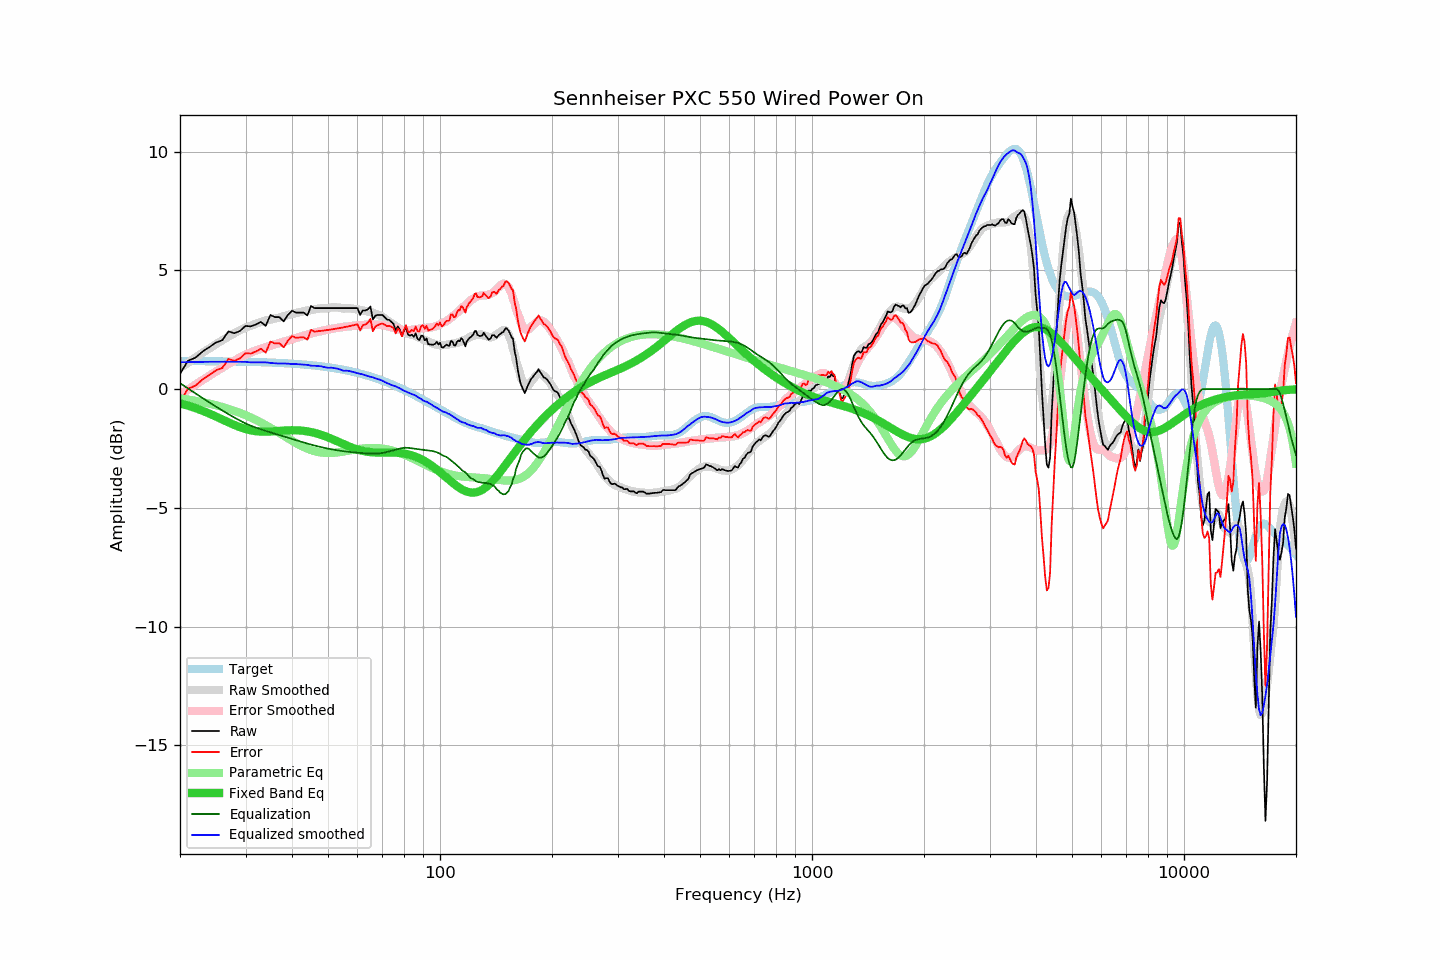

Source data for this figure (header and first rows):
frequency, raw, error, smoothed, error_smoothed, equalization, parametric_eq, equalized_raw, equalized_smoothed, target
20, 0.64, -0.54, 0.88, -0.25, 0.25, -0.60, 0.89, 1.13, 1.18
21, 1.19, 0.01, 1.11, -0.03, 0.03, -0.70, 1.22, 1.14, 1.18
22, 1.32, 0.14, 1.32, 0.18, -0.18, -0.80, 1.14, 1.14, 1.18
23, 1.58, 0.40, 1.52, 0.38, -0.38, -0.91, 1.20, 1.15, 1.18
24, 1.77, 0.60, 1.71, 0.57, -0.57, -1.03, 1.20, 1.15, 1.17
25, 1.96, 0.79, 1.89, 0.74, -0.74, -1.16, 1.22, 1.15, 1.17
26, 2.06, 0.89, 2.06, 0.90, -0.90, -1.28, 1.16, 1.15, 1.17
27, 2.43, 1.27, 2.21, 1.06, -1.06, -1.40, 1.37, 1.15, 1.16
28, 2.35, 1.19, 2.35, 1.20, -1.20, -1.51, 1.15, 1.15, 1.16
29, 2.45, 1.30, 2.48, 1.33, -1.33, -1.61, 1.12, 1.15, 1.15
30, 2.66, 1.51, 2.59, 1.45, -1.45, -1.68, 1.21, 1.15, 1.15
31, 2.64, 1.50, 2.67, 1.54, -1.54, -1.74, 1.10, 1.12, 1.14
32, 2.72, 1.58, 2.75, 1.62, -1.62, -1.77, 1.10, 1.12, 1.14
33, 2.83, 1.70, 2.82, 1.70, -1.70, -1.79, 1.13, 1.12, 1.13
34, 2.66, 1.53, 2.89, 1.76, -1.76, -1.79, 0.90, 1.13, 1.13
35, 3.12, 2.00, 2.93, 1.83, -1.83, -1.79, 1.29, 1.10, 1.12
36, 3.03, 1.92, 2.97, 1.88, -1.88, -1.77, 1.15, 1.09, 1.11
37, 3.03, 1.93, 3.01, 1.94, -1.94, -1.76, 1.09, 1.07, 1.10
38, 2.85, 1.76, 3.07, 1.99, -1.99, -1.75, 0.86, 1.08, 1.09
39, 3.12, 2.04, 3.11, 2.04, -2.04, -1.74, 1.08, 1.07, 1.08
40, 3.30, 2.23, 3.16, 2.10, -2.10, -1.73, 1.20, 1.05, 1.07
41, 3.22, 2.16, 3.20, 2.15, -2.15, -1.73, 1.07, 1.05, 1.06
42, 3.22, 2.17, 3.24, 2.20, -2.20, -1.74, 1.02, 1.04, 1.05
43, 3.22, 2.19, 3.28, 2.25, -2.25, -1.76, 0.97, 1.03, 1.03
44, 3.10, 2.08, 3.31, 2.29, -2.29, -1.78, 0.81, 1.02, 1.02
45, 3.50, 2.49, 3.32, 2.34, -2.34, -1.81, 1.16, 0.98, 1.01
46, 3.41, 2.42, 3.36, 2.38, -2.38, -1.85, 1.03, 0.98, 0.99
47, 3.41, 2.44, 3.38, 2.41, -2.41, -1.89, 1.00, 0.97, 0.97
48, 3.41, 2.45, 3.40, 2.45, -2.45, -1.93, 0.96, 0.96, 0.96
49, 3.41, 2.47, 3.40, 2.48, -2.48, -1.98, 0.93, 0.92, 0.94
50, 3.41, 2.49, 3.41, 2.51, -2.51, -2.03, 0.90, 0.90, 0.92
51, 3.41, 2.51, 3.44, 2.53, -2.53, -2.09, 0.88, 0.90, 0.90
52, 3.41, 2.53, 3.44, 2.56, -2.56, -2.15, 0.85, 0.88, 0.88
53, 3.41, 2.55, 3.44, 2.58, -2.58, -2.20, 0.83, 0.86, 0.86
54, 3.41, 2.57, 3.42, 2.60, -2.60, -2.26, 0.81, 0.82, 0.84
55, 3.41, 2.60, 3.39, 2.62, -2.62, -2.32, 0.79, 0.77, 0.81
56, 3.41, 2.62, 3.41, 2.63, -2.63, -2.37, 0.78, 0.78, 0.79
57, 3.41, 2.65, 3.40, 2.64, -2.64, -2.42, 0.77, 0.76, 0.76
58, 3.41, 2.67, 3.39, 2.66, -2.66, -2.47, 0.75, 0.73, 0.74
59, 3.41, 2.70, 3.37, 2.67, -2.67, -2.51, 0.74, 0.70, 0.71
60, 3.41, 2.73, 3.35, 2.68, -2.68, -2.55, 0.73, 0.67, 0.68
61, 3.12, 2.47, 3.33, 2.69, -2.69, -2.58, 0.43, 0.64, 0.65
62, 3.31, 2.69, 3.31, 2.70, -2.70, -2.60, 0.61, 0.62, 0.62
63, 3.31, 2.72, 3.29, 2.71, -2.71, -2.63, 0.60, 0.58, 0.59
64, 3.36, 2.80, 3.26, 2.71, -2.71, -2.64, 0.65, 0.55, 0.56
65, 3.48, 2.95, 3.23, 2.72, -2.72, -2.66, 0.76, 0.52, 0.53
66, 2.93, 2.43, 3.22, 2.72, -2.72, -2.66, 0.21, 0.50, 0.50
67, 3.09, 2.63, 3.17, 2.72, -2.72, -2.67, 0.37, 0.45, 0.46
68, 3.12, 2.69, 3.13, 2.71, -2.71, -2.67, 0.41, 0.42, 0.43
69, 3.12, 2.73, 3.10, 2.70, -2.70, -2.67, 0.42, 0.40, 0.39
70, 3.12, 2.76, 3.04, 2.69, -2.69, -2.67, 0.43, 0.35, 0.36
71, 3.03, 2.71, 2.97, 2.67, -2.67, -2.67, 0.36, 0.30, 0.32
72, 2.93, 2.65, 2.90, 2.65, -2.65, -2.67, 0.28, 0.25, 0.28
73, 2.91, 2.67, 2.84, 2.62, -2.62, -2.67, 0.29, 0.22, 0.24
74, 2.83, 2.62, 2.77, 2.60, -2.60, -2.67, 0.23, 0.18, 0.21
75, 2.74, 2.57, 2.72, 2.57, -2.57, -2.67, 0.17, 0.14, 0.17
76, 2.47, 2.34, 2.67, 2.55, -2.55, -2.68, -0.08, 0.12, 0.13
77, 2.64, 2.55, 2.60, 2.53, -2.53, -2.68, 0.11, 0.07, 0.09
78, 2.50, 2.45, 2.54, 2.51, -2.51, -2.69, -0.01, 0.03, 0.05
79, 2.23, 2.22, 2.47, 2.49, -2.49, -2.70, -0.26, -0.02, 0.01
... 553 more rows
